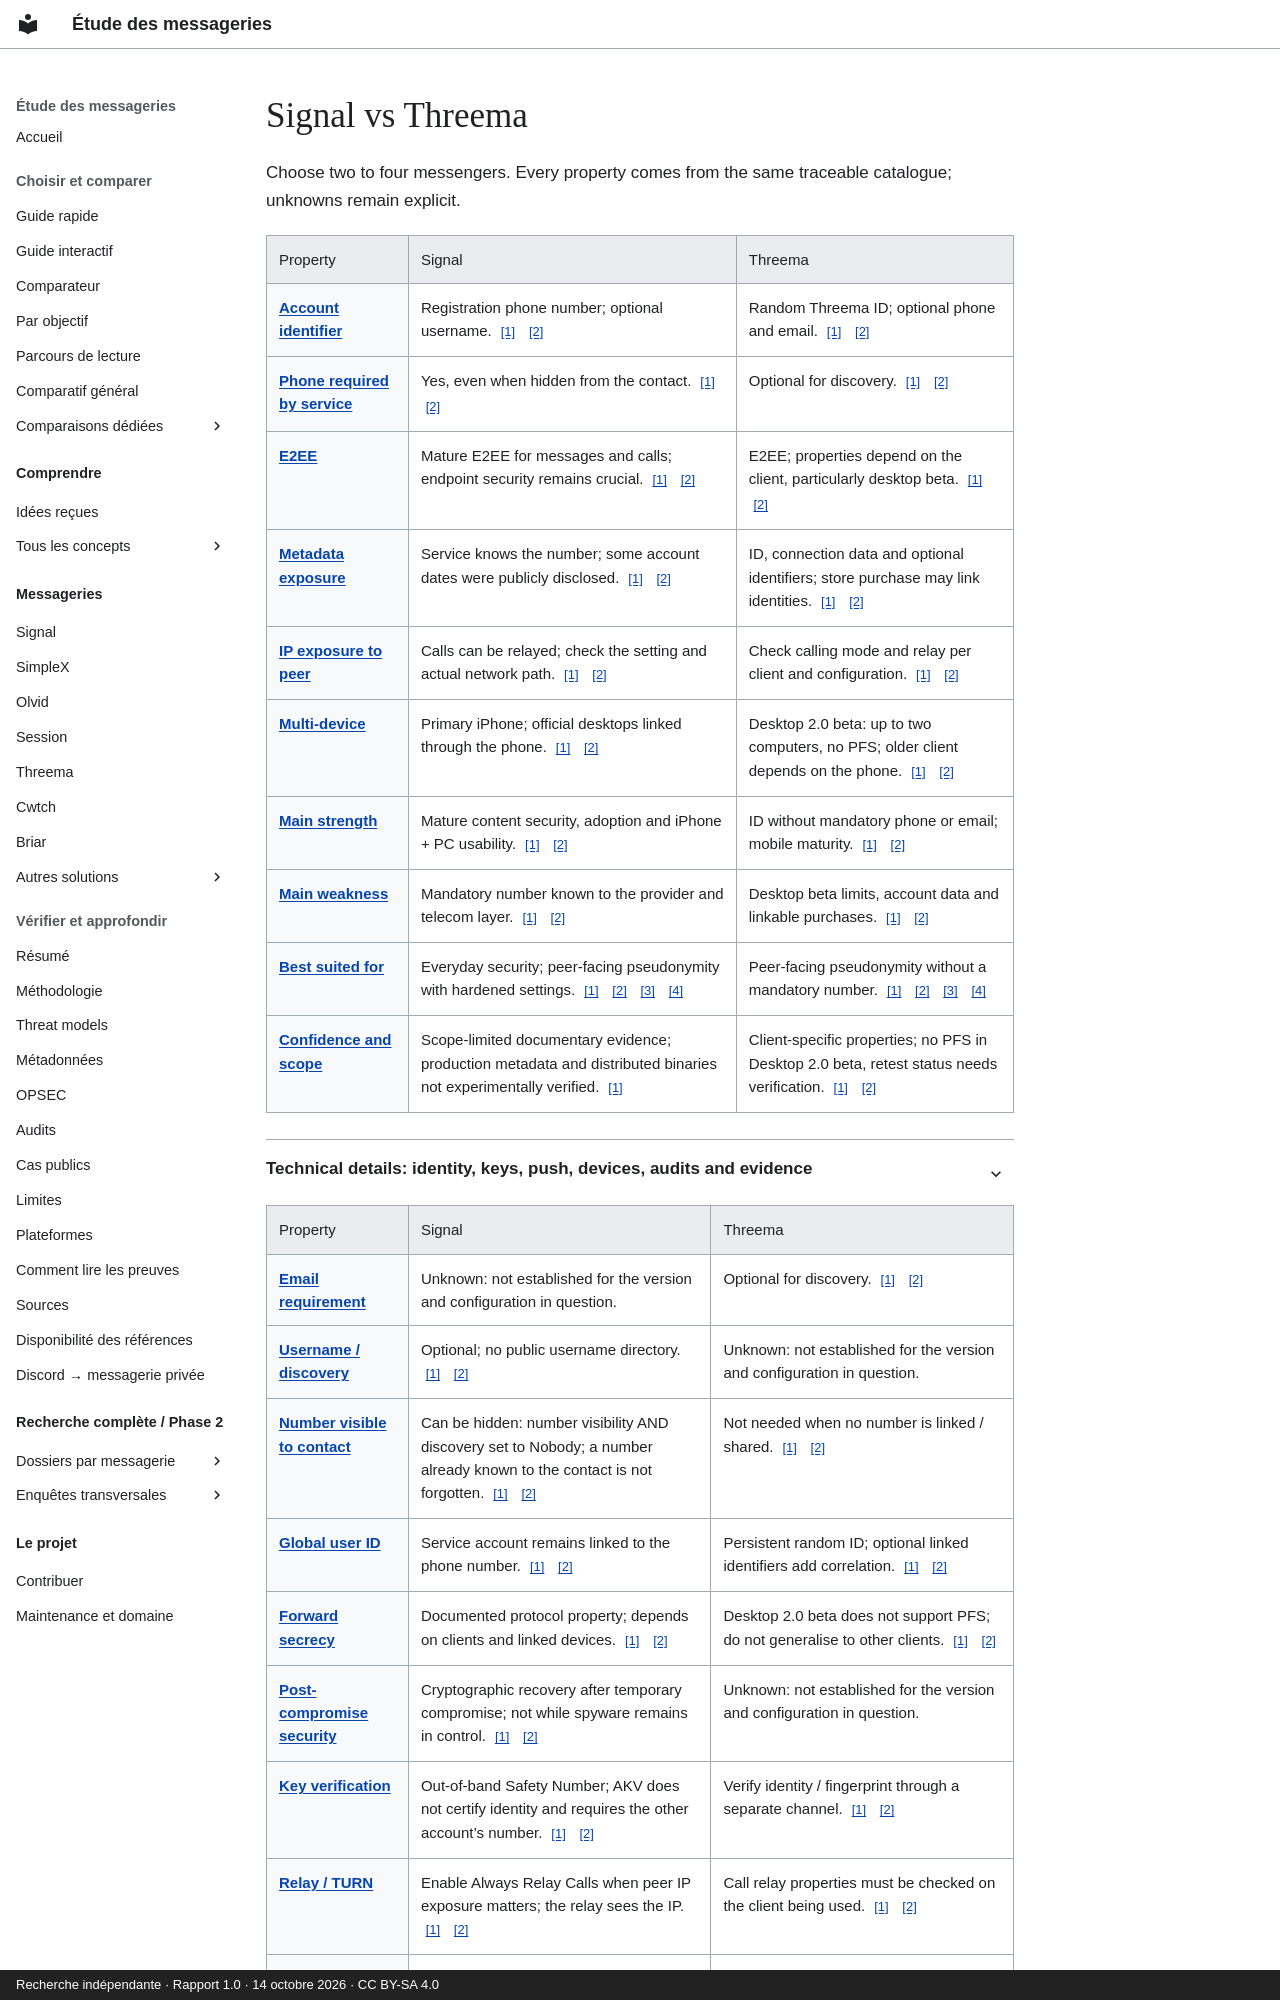

repository: Voldigoade/recherche-messageries · page: comparaisons/signal-vs-threema.en/index.html · generator: mkdocs · copyright: Recherche indépendante · Rapport 1.0 · 14 octobre 2026 · CC BY-SA 4.0

---
title: Signal vs Threema
description: 'Signal vs Threema: identity, E2EE, metadata, calls, platforms and limits.'
generated_v2: true
editorial_source: data/messengers.json
search:
  boost: 3
---

# Signal vs Threema
